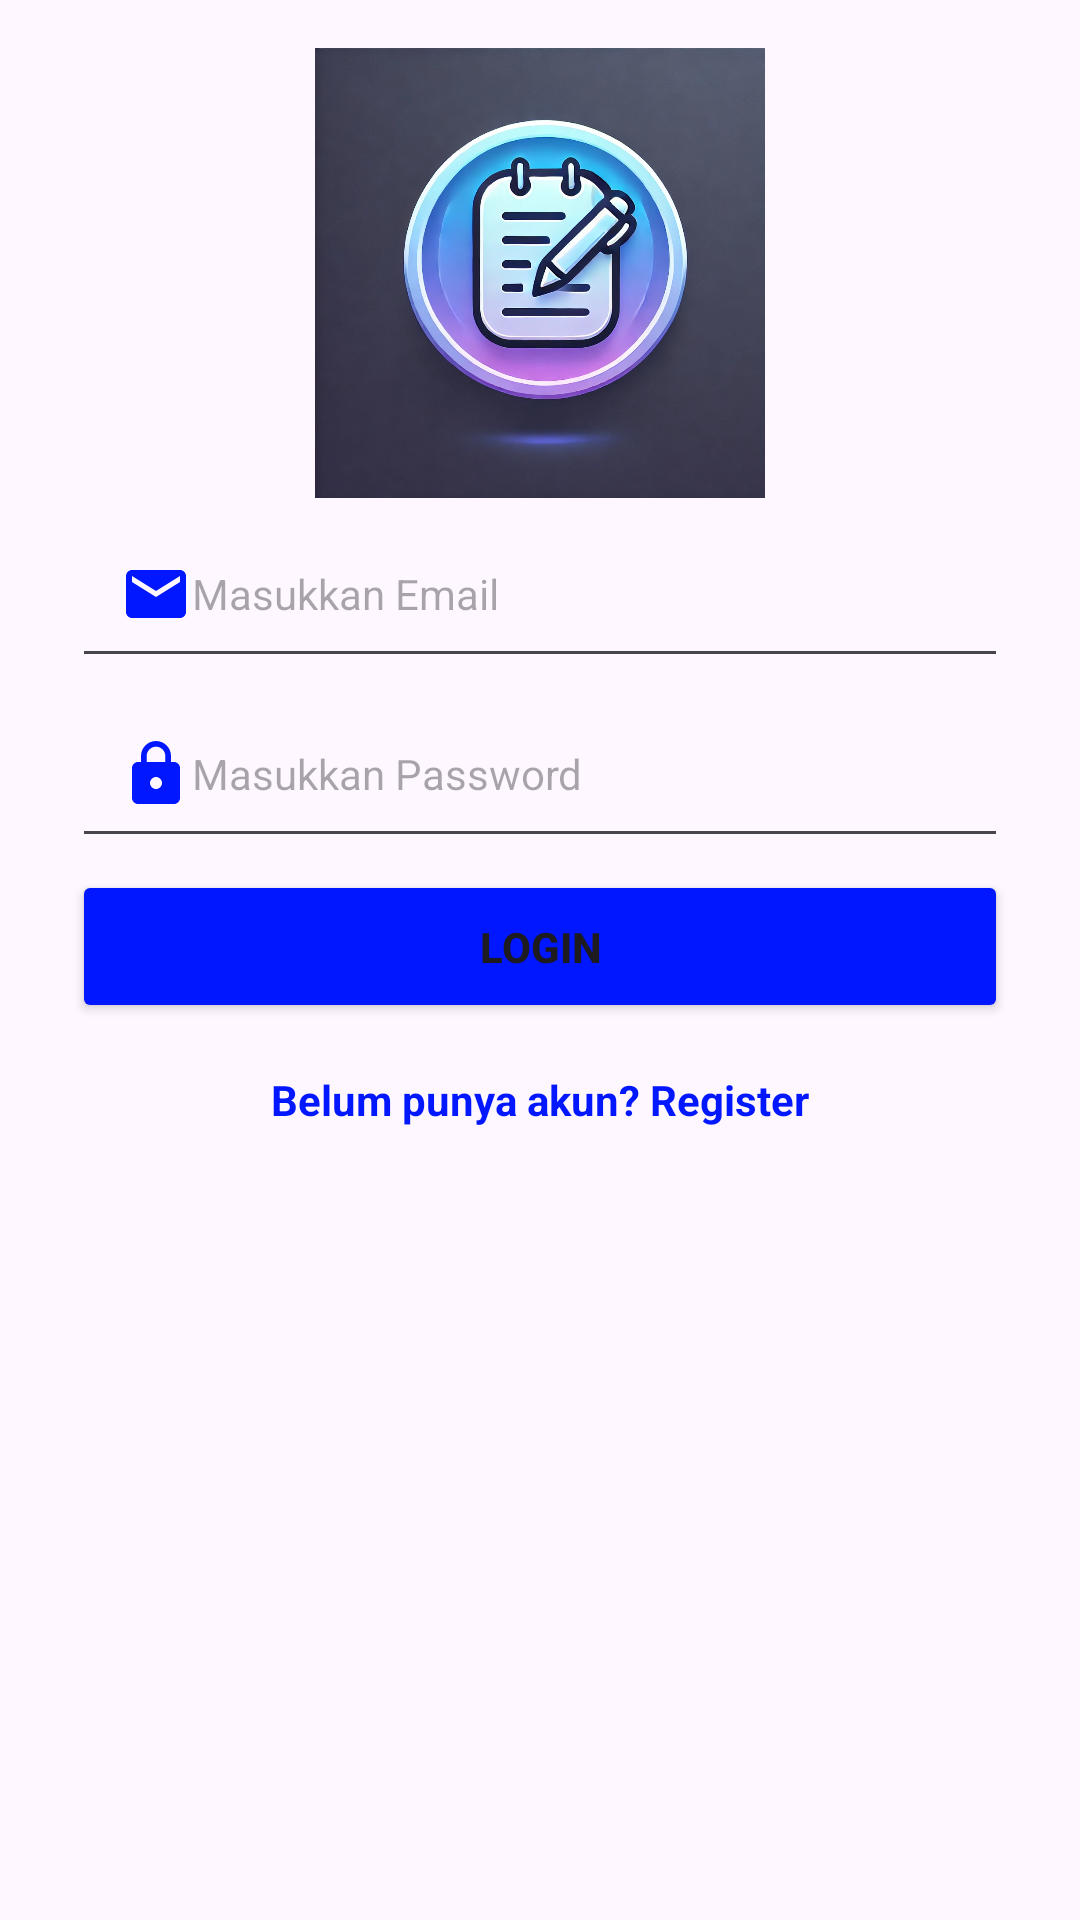

The Android layout XML behind this screen, and the referenced resources:
<!-- AndroidManifest.xml: application theme Theme.NoteApp -->
<!-- res/layout/activity_login.xml -->
<androidx.constraintlayout.widget.ConstraintLayout xmlns:android="http://schemas.android.com/apk/res/android"
    xmlns:app="http://schemas.android.com/apk/res-auto"
    android:layout_width="match_parent"
    android:layout_height="match_parent"
    android:padding="16dp">

    <ImageView
        android:id="@+id/iv_note"
        android:layout_width="150dp"
        android:layout_height="150dp"
        android:src="@drawable/note"
        android:contentDescription="@string/image_note"
        app:layout_constraintStart_toStartOf="parent"
        app:layout_constraintEnd_toEndOf="parent"
        app:layout_constraintTop_toTopOf="parent"/>

    <EditText
        android:id="@+id/edt_login_email"
        style="@style/layout"
        android:layout_width="match_parent"
        android:layout_height="wrap_content"
        android:hint="@string/email"
        android:inputType="textEmailAddress|textAutoComplete"
        android:autofillHints="@string/email"
        android:drawableStart="@drawable/ic_email"
        app:layout_constraintTop_toBottomOf="@id/iv_note"
        app:layout_constraintStart_toStartOf="parent"
        app:layout_constraintEnd_toEndOf="parent"/>

    <EditText
        android:id="@+id/edt_login_password"
        style="@style/layout"
        android:layout_width="match_parent"
        android:layout_height="wrap_content"
        android:hint="@string/password"
        android:autofillHints="@string/password"
        android:drawableStart="@drawable/ic_password"
        android:inputType="textPassword|textAutoComplete"
        app:layout_constraintTop_toBottomOf="@id/edt_login_email"
        app:layout_constraintStart_toStartOf="parent"
        app:layout_constraintEnd_toEndOf="parent"/>

    <Button
        android:id="@+id/btn_login"
        style="@style/layout"
        android:layout_width="match_parent"
        android:layout_height="wrap_content"
        android:text="@string/login"
        android:textStyle="bold"
        android:backgroundTint="@color/blue"
        app:layout_constraintTop_toBottomOf="@id/edt_login_password"
        app:layout_constraintStart_toStartOf="parent"
        app:layout_constraintEnd_toEndOf="parent"/>

    
    <ProgressBar
        android:id="@+id/progress_bar"
        android:layout_width="50dp"
        android:layout_height="50dp"
        android:visibility="gone"
        android:indeterminate="true"
        app:layout_constraintTop_toBottomOf="@id/btn_login"
        app:layout_constraintStart_toStartOf="parent"
        app:layout_constraintEnd_toEndOf="parent"/>

    <TextView
        android:id="@+id/tv_register"
        android:layout_width="wrap_content"
        android:layout_height="wrap_content"
        android:text="@string/belum_punya_akun_register"
        android:textColor="@color/blue"
        android:textStyle="bold"
        android:paddingTop="16dp"
        android:clickable="true"
        android:focusable="true"
        app:layout_constraintTop_toBottomOf="@id/progress_bar"
        app:layout_constraintStart_toStartOf="parent"
        app:layout_constraintEnd_toEndOf="parent"/>

</androidx.constraintlayout.widget.ConstraintLayout>
<!-- resources referenced by this layout -->
<resources>
  <color name="blue">#0017FF</color>
  <!-- drawable ic_email (drawable) -->
  <vector xmlns:android="http://schemas.android.com/apk/res/android" android:height="24dp" android:tint="#0017FF" android:viewportHeight="24" android:viewportWidth="24" android:width="24dp">
        
      <path android:fillColor="@android:color/white" android:pathData="M20,4L4,4c-1.1,0 -1.99,0.9 -1.99,2L2,18c0,1.1 0.9,2 2,2h16c1.1,0 2,-0.9 2,-2L22,6c0,-1.1 -0.9,-2 -2,-2zM20,8l-8,5 -8,-5L4,6l8,5 8,-5v2z"/>
      
  </vector>
  <!-- drawable ic_password (drawable) -->
  <vector xmlns:android="http://schemas.android.com/apk/res/android" android:height="24dp" android:tint="#0017FF" android:viewportHeight="24" android:viewportWidth="24" android:width="24dp">
        
      <path android:fillColor="@android:color/white" android:pathData="M18,8h-1L17,6c0,-2.76 -2.24,-5 -5,-5S7,3.24 7,6v2L6,8c-1.1,0 -2,0.9 -2,2v10c0,1.1 0.9,2 2,2h12c1.1,0 2,-0.9 2,-2L20,10c0,-1.1 -0.9,-2 -2,-2zM12,17c-1.1,0 -2,-0.9 -2,-2s0.9,-2 2,-2 2,0.9 2,2 -0.9,2 -2,2zM15.1,8L8.9,8L8.9,6c0,-1.71 1.39,-3.1 3.1,-3.1 1.71,0 3.1,1.39 3.1,3.1v2z"/>
      
  </vector>
  <!-- drawable note: webp bitmap (drawable-nodpi, 153464 bytes) -->
  <string name="belum_punya_akun_register">Belum punya akun? Register</string>
  <string name="email">Masukkan Email</string>
  <string name="image_note">image_note</string>
  <string name="login">Login</string>
  <string name="password">Masukkan Password</string>
  <style name="layout">
          <item name="android:padding">16dp</item>
          <item name="android:layout_marginStart">8dp</item>
          <item name="android:layout_marginEnd">8dp</item>
          <item name="android:layout_marginTop">4dp</item>
          <item name="android:textSize">14sp</item>
      </style>
  <style name="Theme.NoteApp" parent="Base.Theme.NoteApp" />
  <style name="Base.Theme.NoteApp" parent="Theme.Material3.DayNight.NoActionBar">
          
          
      </style>
</resources>
